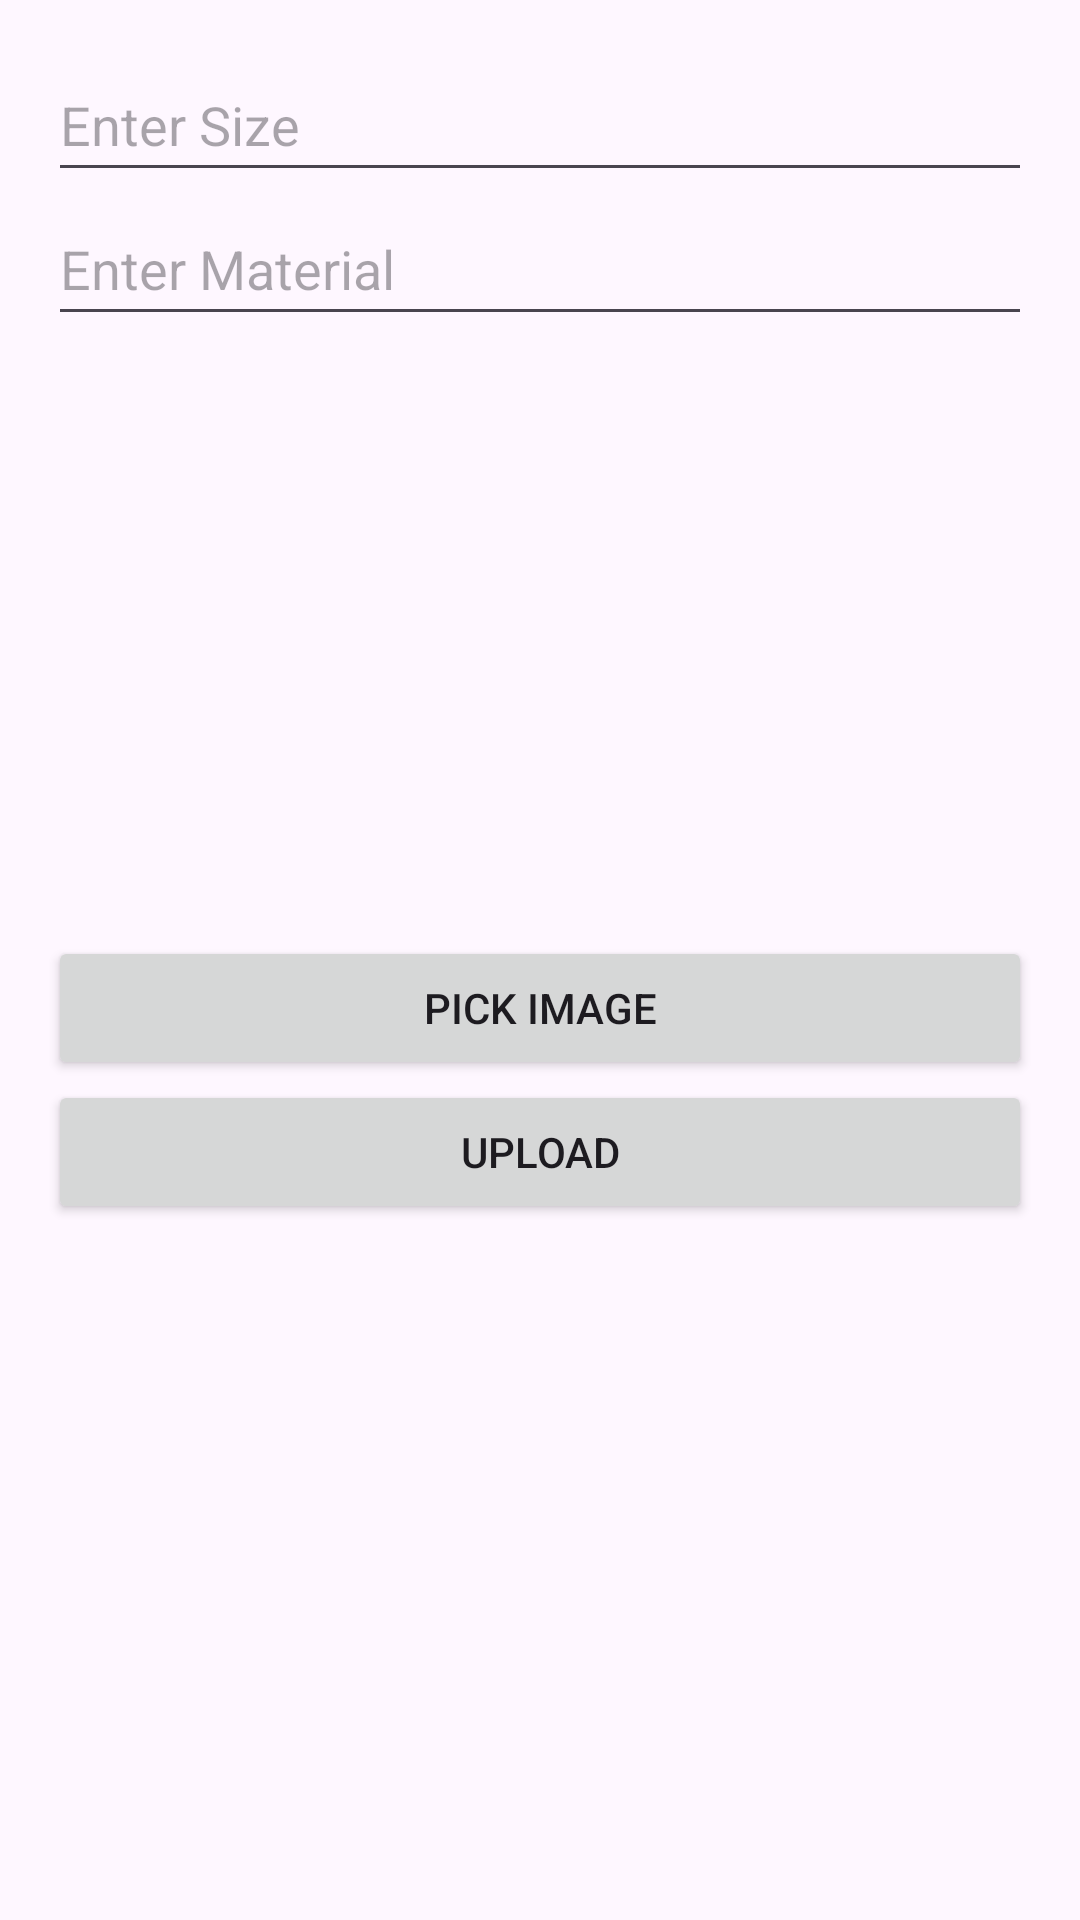

Reconstruct the res/layout file that produces this screen, plus the resources it refers to.
<!-- AndroidManifest.xml: application theme Theme.KutiraKone -->
<!-- res/layout/activity_upload.xml -->
<?xml version="1.0" encoding="utf-8"?>
<LinearLayout xmlns:android="http://schemas.android.com/apk/res/android"
    android:orientation="vertical"
    android:padding="16dp"
    android:layout_width="match_parent"
    android:layout_height="match_parent">

    <EditText
        android:id="@+id/sizeEt"
        android:layout_width="match_parent"
        android:layout_height="48dp"
        android:hint="Enter Size"/>

    <EditText
        android:id="@+id/materialEt"
        android:layout_width="match_parent"
        android:layout_height="48dp"
        android:hint="Enter Material"/>

    <ImageView
        android:id="@+id/imageView"
        android:layout_width="match_parent"
        android:layout_height="200dp"
        android:scaleType="centerCrop"/>

    <Button
        android:id="@+id/pickImageBtn"
        android:layout_width="match_parent"
        android:layout_height="wrap_content"
        android:text="Pick Image"/>

    <Button
        android:id="@+id/uploadSaveBtn"
        android:layout_width="match_parent"
        android:layout_height="wrap_content"
        android:text="Upload"/>

</LinearLayout>
<!-- resources referenced by this layout -->
<resources>
  <style name="Theme.KutiraKone" parent="Base.Theme.KutiraKone" />
  <style name="Base.Theme.KutiraKone" parent="Theme.Material3.DayNight.NoActionBar">
          
          
      </style>
</resources>
